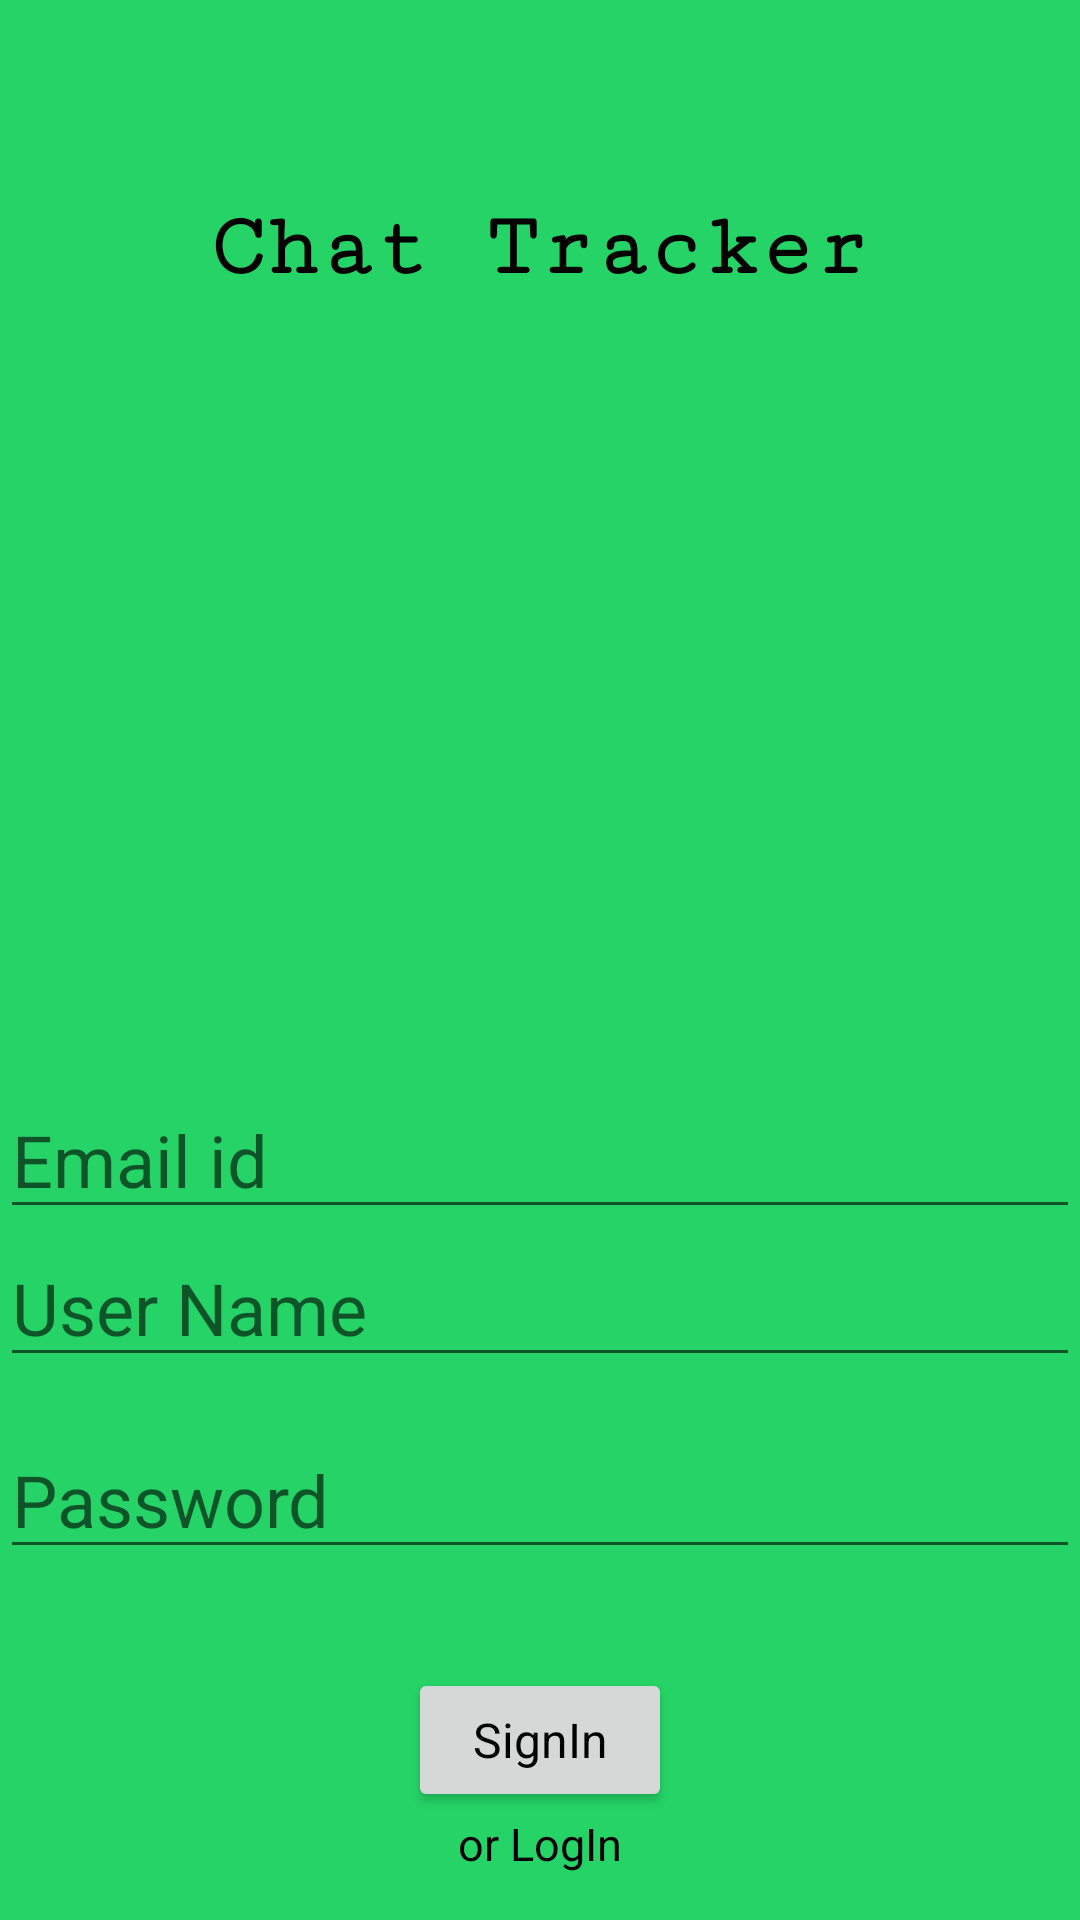

This screen was rendered from an Android layout file. Write that file and the resources it references.
<!-- AndroidManifest.xml: application theme AppTheme -->
<!-- res/layout/activity_login.xml -->
<?xml version="1.0" encoding="utf-8"?>
<RelativeLayout xmlns:android="http://schemas.android.com/apk/res/android"
    xmlns:app="http://schemas.android.com/apk/res-auto"
    xmlns:tools="http://schemas.android.com/tools"
    android:id="@+id/layout"
    android:layout_width="match_parent"
    android:layout_height="match_parent"
    android:background="#25D366"
    tools:context="com.parse.starter.loginActivity">


    <EditText
        android:id="@+id/email"
        android:layout_width="match_parent"
        android:layout_height="wrap_content"
        android:layout_above="@+id/userName"
        android:layout_alignParentStart="true"
        android:ems="10"
        android:hint="Email id"
        android:inputType="textEmailAddress"
        android:textColor="@color/common_google_signin_btn_text_dark_default"
        android:textSize="24sp" />

    <TextView
        android:id="@+id/textView4"
        android:layout_width="wrap_content"
        android:layout_height="wrap_content"
        android:layout_alignParentTop="true"
        android:layout_centerHorizontal="true"
        android:layout_marginTop="66dp"
        android:fontFamily="serif-monospace"
        android:text="Chat Tracker"
        android:textColor="@color/common_google_signin_btn_text_dark_default"
        android:textSize="30sp"
        android:textStyle="bold" />

    <ImageView
        android:id="@+id/logo"
        android:layout_width="wrap_content"
        android:layout_height="161dp"
        android:layout_below="@+id/textView4"
        android:layout_centerHorizontal="true"
        app:srcCompat="@drawable/logo" />

    <EditText
        android:id="@+id/userName"
        android:layout_width="match_parent"
        android:layout_height="wrap_content"
        android:layout_alignParentBottom="true"
        android:layout_centerHorizontal="true"
        android:layout_marginBottom="181dp"
        android:ems="10"
        android:hint="User Name"
        android:inputType="textPersonName"
        android:textColor="@color/common_google_signin_btn_text_dark_default"
        android:textSize="24sp" />

    <EditText
        android:id="@+id/password"
        android:layout_width="match_parent"
        android:layout_height="wrap_content"
        android:layout_alignParentBottom="true"
        android:layout_centerHorizontal="true"
        android:layout_marginBottom="117dp"
        android:ems="10"
        android:hint="Password"
        android:inputType="textPassword"
        android:textColor="@color/common_google_signin_btn_text_dark_default"
        android:textSize="24sp" />

    <Button
        android:id="@+id/logInButton"
        android:layout_width="wrap_content"
        android:layout_height="wrap_content"
        android:layout_alignParentBottom="true"
        android:layout_centerHorizontal="true"
        android:layout_marginBottom="36dp"
        android:onClick="signUp"
        android:text="SignIn"
        android:textAppearance="@style/TextAppearance.AppCompat"
        android:textSize="16dp" />

    <TextView
        android:id="@+id/toggleButton"
        android:layout_width="wrap_content"
        android:layout_height="wrap_content"
        android:layout_below="@+id/logInButton"
        android:layout_centerHorizontal="true"
        android:layout_marginTop="-36dp"
        android:onClick="toggle"
        android:text="or LogIn"
        android:textColor="@color/common_google_signin_btn_text_dark_default"
        android:textSize="15dp" />
</RelativeLayout>
<!-- resources referenced by this layout -->
<resources>
  <style name="AppTheme" parent="Theme.AppCompat.Light.NoActionBar">
          <item name="colorPrimary">#25D366</item>
          <item name="android:textColor">#000000</item>
          <item name="android:itemBackground">#FFFFFF</item>
          <item name="android:colorPrimaryDark">#17b753</item>
      </style>
</resources>
